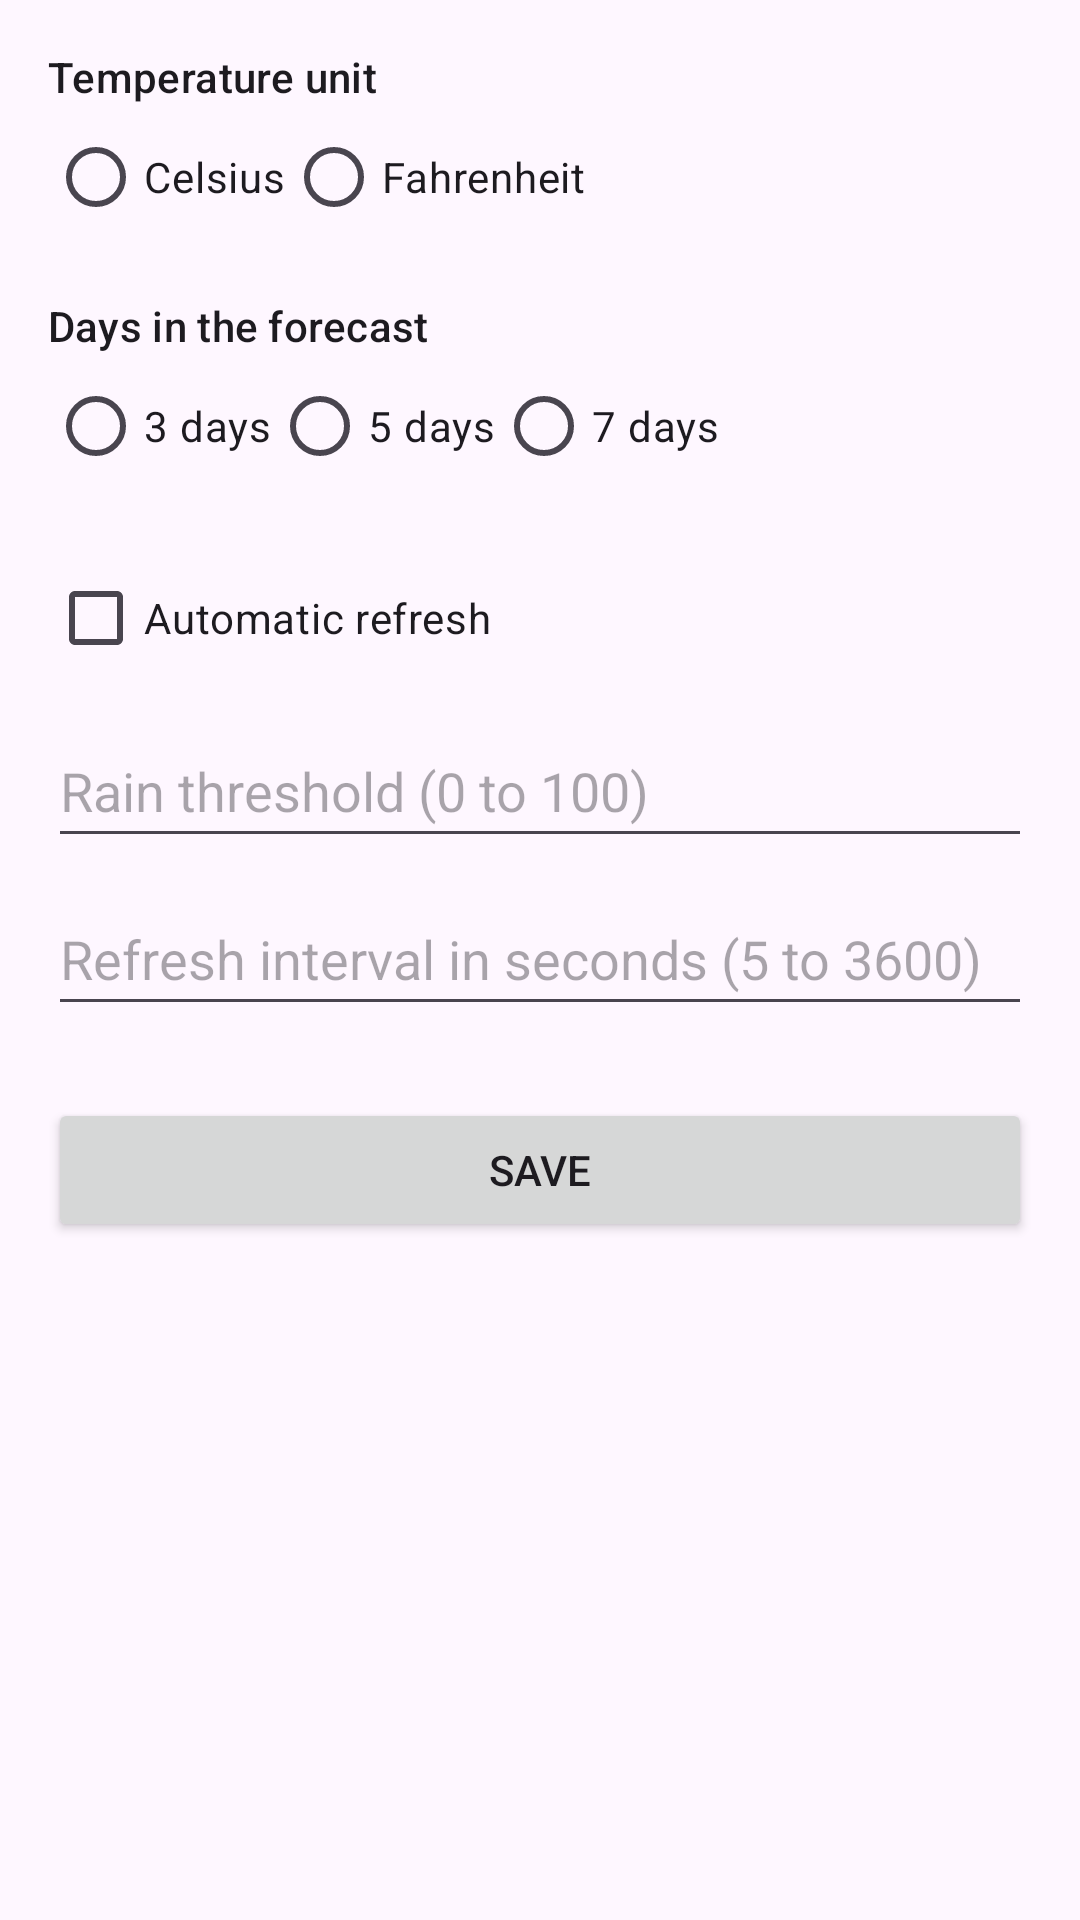

Here is an Android app screen rendered from its layout file. Give the layout XML and the strings, colors and styles it references.
<!-- AndroidManifest.xml: application theme Theme.UPTStudentHub -->
<!-- res/layout/activity_settings.xml -->
<?xml version="1.0" encoding="utf-8"?>
<ScrollView xmlns:android="http://schemas.android.com/apk/res/android"
    android:layout_width="match_parent"
    android:layout_height="match_parent"
    android:fitsSystemWindows="true">

    <LinearLayout
        android:layout_width="match_parent"
        android:layout_height="wrap_content"
        android:orientation="vertical"
        android:padding="@dimen/spacing_m">

        <TextView
            android:layout_width="match_parent"
            android:layout_height="wrap_content"
            android:text="@string/ex_set_unit"
            android:textAppearance="?attr/textAppearanceTitleSmall" />

        <RadioGroup
            android:id="@+id/rgUnit"
            android:layout_width="match_parent"
            android:layout_height="wrap_content"
            android:orientation="horizontal">

            <RadioButton
                android:id="@+id/rbCelsius"
                android:layout_width="wrap_content"
                android:layout_height="wrap_content"
                android:minHeight="@dimen/touch_target"
                android:text="@string/ex_unit_c" />

            <RadioButton
                android:id="@+id/rbFahrenheit"
                android:layout_width="wrap_content"
                android:layout_height="wrap_content"
                android:minHeight="@dimen/touch_target"
                android:text="@string/ex_unit_f" />
        </RadioGroup>

        <TextView
            android:layout_width="match_parent"
            android:layout_height="wrap_content"
            android:layout_marginTop="@dimen/spacing_m"
            android:text="@string/ex_set_days"
            android:textAppearance="?attr/textAppearanceTitleSmall" />

        <RadioGroup
            android:id="@+id/rgDays"
            android:layout_width="match_parent"
            android:layout_height="wrap_content"
            android:orientation="horizontal">

            <RadioButton
                android:id="@+id/rbDays3"
                android:layout_width="wrap_content"
                android:layout_height="wrap_content"
                android:minHeight="@dimen/touch_target"
                android:text="@string/ex_days_3" />

            <RadioButton
                android:id="@+id/rbDays5"
                android:layout_width="wrap_content"
                android:layout_height="wrap_content"
                android:minHeight="@dimen/touch_target"
                android:text="@string/ex_days_5" />

            <RadioButton
                android:id="@+id/rbDays7"
                android:layout_width="wrap_content"
                android:layout_height="wrap_content"
                android:minHeight="@dimen/touch_target"
                android:text="@string/ex_days_7" />
        </RadioGroup>

        <CheckBox
            android:id="@+id/cbAuto"
            android:layout_width="match_parent"
            android:layout_height="wrap_content"
            android:layout_marginTop="@dimen/spacing_m"
            android:minHeight="@dimen/touch_target"
            android:text="@string/ex_set_auto" />

        <EditText
            android:id="@+id/etThreshold"
            android:layout_width="match_parent"
            android:layout_height="wrap_content"
            android:layout_marginTop="@dimen/spacing_s"
            android:hint="@string/ex_set_threshold_hint"
            android:importantForAutofill="no"
            android:inputType="number"
            android:minHeight="@dimen/touch_target" />

        <EditText
            android:id="@+id/etInterval"
            android:layout_width="match_parent"
            android:layout_height="wrap_content"
            android:layout_marginTop="@dimen/spacing_s"
            android:hint="@string/ex_set_interval_hint"
            android:importantForAutofill="no"
            android:inputType="number"
            android:minHeight="@dimen/touch_target" />

        <Button
            android:id="@+id/btnSave"
            android:layout_width="match_parent"
            android:layout_height="wrap_content"
            android:layout_marginTop="@dimen/spacing_l"
            android:minHeight="@dimen/touch_target"
            android:text="@string/ex_btn_save" />
    </LinearLayout>
</ScrollView>
<!-- resources referenced by this layout -->
<resources>
  <dimen name="spacing_l">24dp</dimen>
  <dimen name="spacing_m">16dp</dimen>
  <dimen name="spacing_s">8dp</dimen>
  <dimen name="touch_target">48dp</dimen>
  <string name="ex_btn_save">Save</string>
  <string name="ex_days_3">3 days</string>
  <string name="ex_days_5">5 days</string>
  <string name="ex_days_7">7 days</string>
  <string name="ex_set_auto">Automatic refresh</string>
  <string name="ex_set_days">Days in the forecast</string>
  <string name="ex_set_interval_hint">Refresh interval in seconds (5 to 3600)</string>
  <string name="ex_set_threshold_hint">Rain threshold (0 to 100)</string>
  <string name="ex_set_unit">Temperature unit</string>
  <string name="ex_unit_c">Celsius</string>
  <string name="ex_unit_f">Fahrenheit</string>
  <style name="Theme.UPTStudentHub" parent="Base.Theme.UPTStudentHub" />
  <style name="Base.Theme.UPTStudentHub" parent="Theme.Material3.DayNight">
      </style>
</resources>
